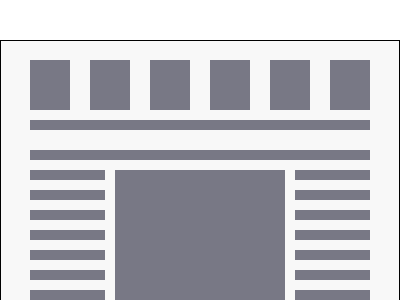

Reproduce this picture with HTML and CSS.

<!-- file: index.html -->
<!DOCTYPE html>
<html lang="en">
<head>
    <meta charset="UTF-8">
    <meta name="viewport" content="width=device-width, initial-scale=1.0">
    <title>Document</title>
    <link rel="stylesheet" href="style.css">
</head>
<body>
    <div class="contain">
        <div class="container">
            <div class="qar1">
                <div class="kubik"></div>
                <div class="kubik"></div>
                <div class="kubik"></div>
                <div class="kubik"></div>
                <div class="kubik"></div>
                <div class="kubik"></div>
            </div>
            <div class="qar2">
                <div class="gic"></div>
                <div class="gic"></div>
            </div>
            <div class="qar3">
                <div class="qar4">
                    <div class="dzoghik"></div>
                    <div class="dzoghik"></div>
                    <div class="dzoghik"></div>
                    <div class="dzoghik"></div>
                    <div class="dzoghik"></div>
                    <div class="dzoghik"></div>
                    <div class="dzoghik"></div>
                    <div class="dzoghik"></div>
                </div>
                <div class="mec"></div>
                <div class="qar4">
                    <div class="dzoghik"></div>
                    <div class="dzoghik"></div>
                    <div class="dzoghik"></div>
                    <div class="dzoghik"></div>
                    <div class="dzoghik"></div>
                    <div class="dzoghik"></div>
                    <div class="dzoghik"></div>
                    <div class="dzoghik"></div>
                </div>
            </div>
        </div>
    </div>
</body>
</html>

/* file: style.css */
* {
    box-sizing: border-box;
    margin: 0;
    padding: 0;
}
.contain{
    height: 300px;
    width: 400px;
    background-color: #F8F8F8;
    position: relative;
    left: 50%;
    translate: -50%;
    margin-top: 40px;
    display:flex;
    flex-direction: column;
    justify-content: space-between;
    align-items: center;
    gap: 20px;
    border: 1px solid #000;
    display: flex;
    justify-content: center;
    align-items: center;
}
.container{
    display: flex;
    flex-direction: column;
    gap: 10px;
}
.qar1{
    width: 100%;
    display:flex;
    gap:20px;
}
.kubik{
    width: 40px;
    height: 50px;
    background-color: #787885;
}

.qar2{
    width: 100%;
    display:flex;
    gap:20px;
    flex-direction: column;
}
.qar3{
    width: 100%;
    height: 150px;
    display:flex;
    gap:20px;
    justify-content: space-between;
    align-items: center;
    gap: 10px;
}
.qar4{
    display: flex;
    flex-direction: column;
    gap: 10px;
}
.gic{
    width: 100%;
    height: 10px;
    background-color: #787885;
}
.dzoghik{
    width: 75px;
    height: 10px;
    background-color: #787885;
}
.mec{
    height: 100%;
    background-color: #787885;
    aspect-ratio: 1/1;
    flex-grow:1;
}